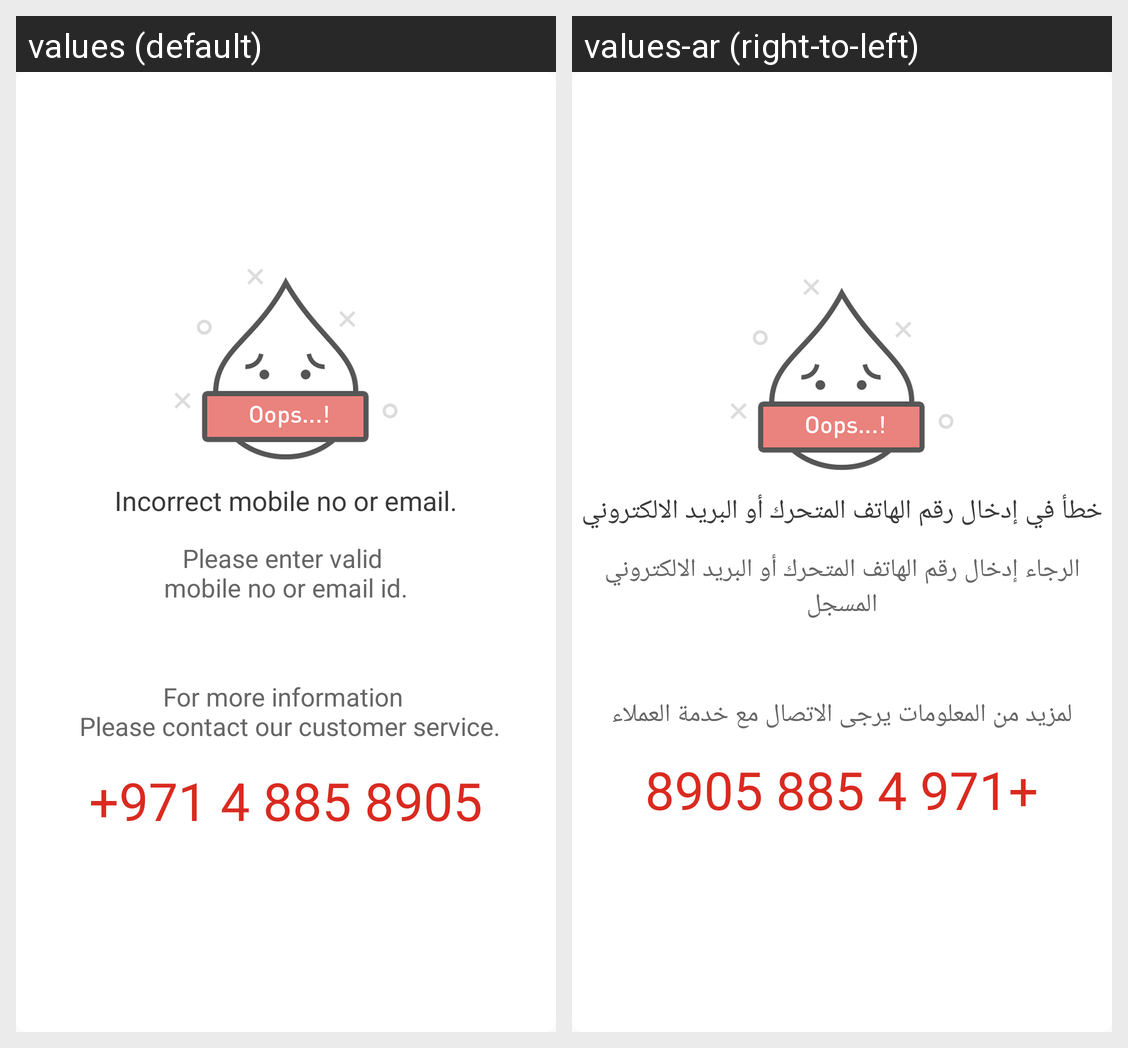

This grid shows one Android layout under two languages. Give, for every string resource on the screen, its name, the default text and each shown locale's text.
Android screen res/layout/invalid_mobile.xml rendered under 2 locales, left to right: values (default), values-ar (right-to-left). Device: Nexus 5 (rendered at 1080×1920; each locale shown at half size, 540×960, under a caption strip naming it); theme AppTheme.
Strings drawn on this screen, with the default value and each locale's value (text and hints the layout hard-codes, and strings that could not be matched under every locale, appear in the picture but are not listed):

incorrect
  values: Incorrect mobile no or email.
  values-ar: خطأ في إدخال رقم الهاتف المتحرك أو البريد الالكتروني

invliad
  values: Please enter valid 
      mobile no or email id.
  values-ar: الرجاء إدخال رقم الهاتف المتحرك أو البريد الالكتروني المسجل

moreInfo
  values: For more information 
       Please contact our customer service.
  values-ar: لمزيد من المعلومات يرجى الاتصال مع خدمة العملاء

mobile_no
  values: +971 4 885 8905
  values-ar: +971 4 885 8905
